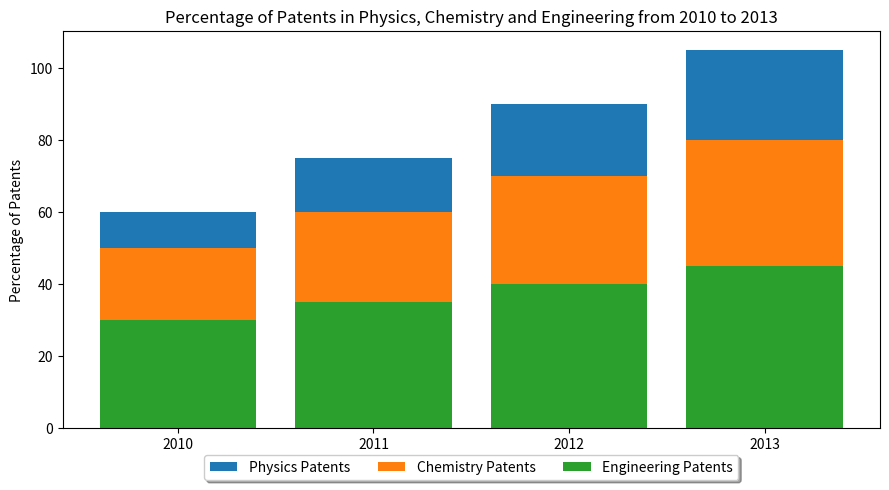

The matplotlib source for this figure: (Note: this script raises an exception after producing the figure.)

import matplotlib.pyplot as plt
import numpy as np

# Create figure
fig = plt.figure(figsize=(9, 5))
ax = fig.add_subplot()

# Data
year = np.array([2010, 2011, 2012, 2013])
physics_patents = np.array([10, 15, 20, 25])
chemistry_patents = np.array([20, 25, 30, 35])
engineering_patents = np.array([30, 35, 40, 45])

# Plotting
ax.bar(year, physics_patents, label='Physics Patents', bottom=chemistry_patents+engineering_patents)
ax.bar(year, chemistry_patents, label='Chemistry Patents', bottom=engineering_patents)
ax.bar(year, engineering_patents, label='Engineering Patents')

# Axis
ax.set_xticks(year)
ax.set_ylabel('Percentage of Patents')
ax.set_title('Percentage of Patents in Physics, Chemistry and Engineering from 2010 to 2013')

# Legend
ax.legend(loc='upper center', bbox_to_anchor=(0.5, -0.05),
          fancybox=True, shadow=True, ncol=3)

# Save figure
plt.tight_layout()
plt.savefig('bar chart/png/111.png')
plt.clf()
